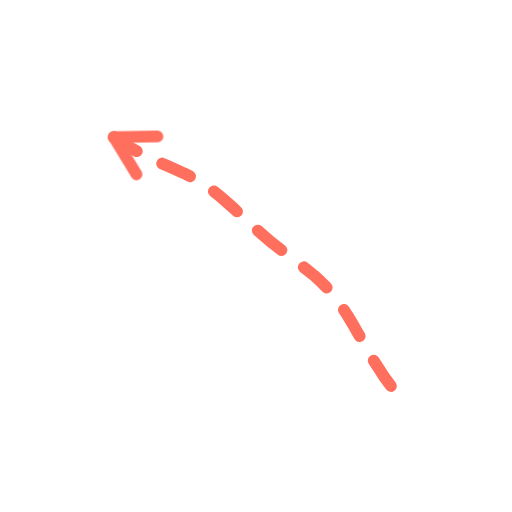
t = 0.00 s
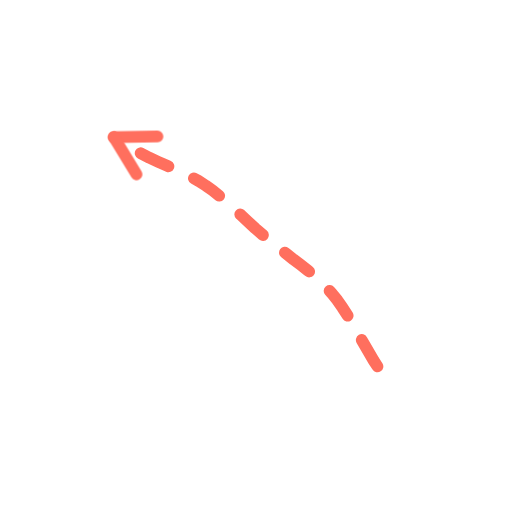
t = 0.36 s
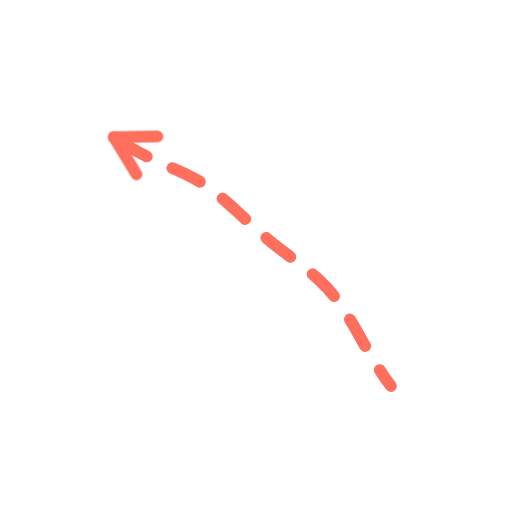
t = 0.73 s
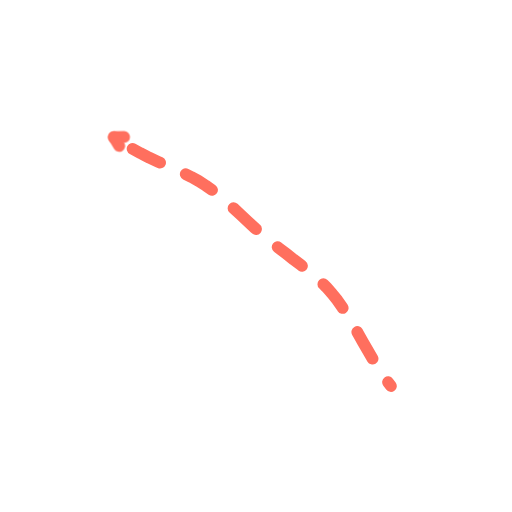
t = 1.40 s
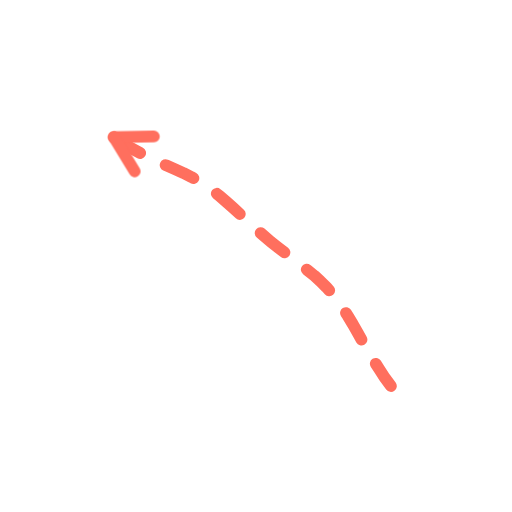
t = 1.74 s
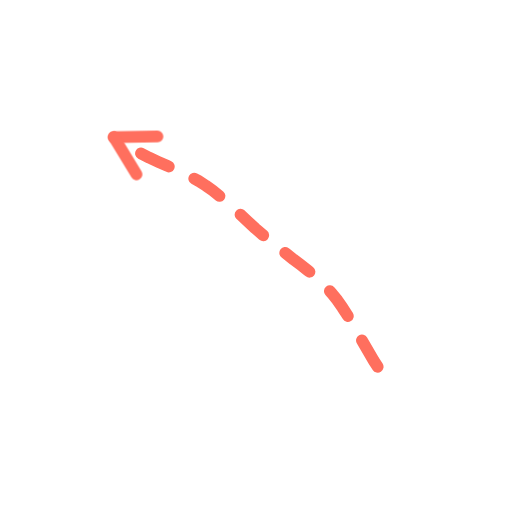
t = 2.16 s

The animated SVG that drew these frames (rendered in a browser with its animation timeline set to each time). Animation: 2 CSS @keyframes rules; one cycle of 2.60 s, repeats indefinitely.

<svg xmlns="http://www.w3.org/2000/svg" viewBox="0 0 200 200" width="200" height="200"><style>.s{stroke-dasharray:var(--L);animation:d 2.6s ease-in-out infinite;animation-delay:var(--d)}@keyframes d{0%{stroke-dashoffset:var(--L);opacity:1}28%,80%{stroke-dashoffset:0;opacity:1}92%{stroke-dashoffset:0;opacity:0}100%{stroke-dashoffset:var(--L);opacity:0}}.m{animation:mm .9s linear infinite}@keyframes mm{to{stroke-dashoffset:-23}}@media(prefers-reduced-motion:reduce){.s,.m{animation:none}}</style><path d="M152.7 150.8L150.4 147.7L148.2 144.3L146.0 140.9L143.9 137.3L141.8 133.7L139.8 130.1L137.8 126.6L135.8 123.3L133.8 120.2L131.8 117.3L129.7 114.7L127.5 112.2L125.2 109.9L122.8 107.7L120.2 105.6L117.5 103.5L114.7 101.4L111.8 99.1L108.8 96.8L105.7 94.4L102.7 91.8L99.7 89.2L96.8 86.5L94.0 83.9L91.2 81.3L88.5 78.9L85.8 76.6L83.1 74.4L80.4 72.5L77.6 70.7L74.7 69.1L71.7 67.6L68.5 66.2L65.2 64.7L61.8 63.2L58.3 61.6L54.8 59.8L51.3 57.9L47.8 55.8L44.5 53.6" fill="none" stroke="#FF6F5E" stroke-width="4.6" stroke-linecap="round" stroke-linejoin="round" class="m" stroke-dasharray="12 11"/><path d="M44.5 53.6L61.5 53.3" fill="none" stroke="#FF6F5E" stroke-width="4.6" stroke-linecap="round" stroke-linejoin="round" class="s" style="--L:17;--d:1.16s"/><path d="M44.5 53.6L53.3 68.1" fill="none" stroke="#FF6F5E" stroke-width="4.6" stroke-linecap="round" stroke-linejoin="round" class="s" style="--L:17;--d:1.16s"/></svg>
